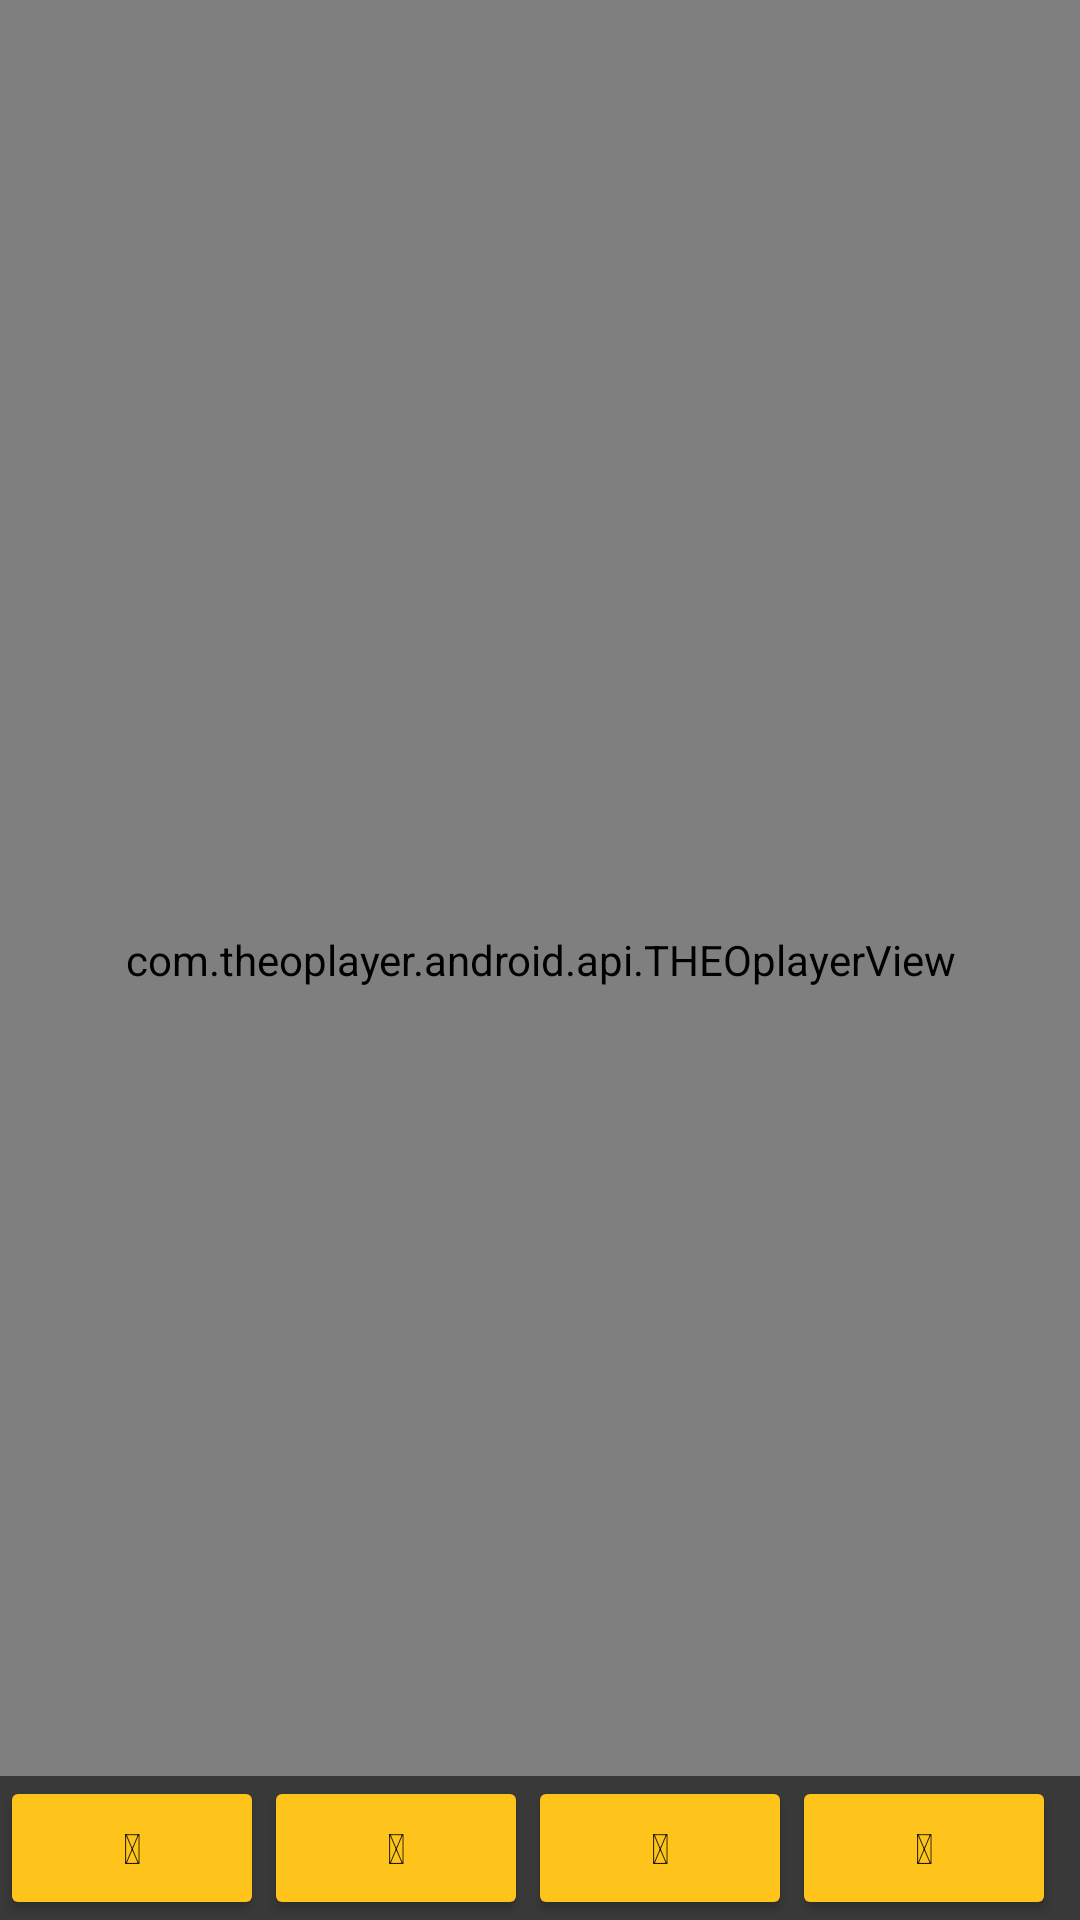

Here is an Android app screen rendered from its layout file. Give the layout XML and the strings, colors and styles it references.
<!-- AndroidManifest.xml: application theme THEO.Base -->
<!-- res/layout/activity_main.xml -->
<?xml version="1.0" encoding="utf-8"?>
<layout
    xmlns:android="http://schemas.android.com/apk/res/android"
    xmlns:app="http://schemas.android.com/apk/res-auto"
    xmlns:tools="http://schemas.android.com/tools"
    tools:context=".ui.PlayerActivity">

    <FrameLayout
        android:layout_width="match_parent"
        android:layout_height="match_parent"
        android:orientation="vertical">


        <com.theoplayer.android.api.THEOplayerView
        android:id="@+id/theoPlayerView"
        android:background="@color/THEOYellow"
        android:layout_width="match_parent"
        android:layout_height="match_parent"
        app:chromeless="true">

        </com.theoplayer.android.api.THEOplayerView>

        
        <LinearLayout
        android:gravity="bottom"
        android:layout_gravity="bottom"
        android:background="@color/THEOGray"
        android:layout_width="match_parent"
        android:layout_height="wrap_content"
        android:id="@+id/trickbar"
        android:orientation="horizontal"
        tools:ignore="MissingConstraints">

        <Button
            android:id="@+id/playPauseBtn"
            android:layout_width="wrap_content"
            android:layout_height="wrap_content"
            android:width="@dimen/iconSize"
            android:height="@dimen/iconSize"
            android:text="@string/playIcon" />

        <Button
            android:id="@+id/backwardBtn"
            android:layout_width="wrap_content"
            android:layout_height="wrap_content"
            android:width="@dimen/iconSize"
            android:height="@dimen/iconSize"
            android:text="@string/backward" />

        <Button
            android:id="@+id/forwardBtn"
            android:layout_width="wrap_content"
            android:layout_height="wrap_content"
            android:width="@dimen/iconSize"
            android:height="@dimen/iconSize"
            android:text="@string/forward" />

        <Button
            android:id="@+id/fbckBtn"
            android:layout_width="wrap_content"
            android:layout_height="wrap_content"
            android:width="@dimen/iconSize"
            android:height="@dimen/iconSize"
            android:text="@string/skipB" />

        <Button
            android:id="@+id/ffwdBtn"
            android:layout_width="wrap_content"
            android:layout_height="wrap_content"
            android:width="@dimen/iconSize"
            android:height="@dimen/iconSize"
            android:text="@string/skipF" />


        <Button
            android:id="@+id/volumeDownBtn"
            android:layout_width="wrap_content"
            android:layout_height="wrap_content"
            android:width="@dimen/iconSize"
            android:height="@dimen/iconSize"
            android:text="@string/volumeDown" />

        <Button
            android:id="@+id/volumeUpBtn"
            android:layout_width="wrap_content"
            android:layout_height="wrap_content"
            android:width="@dimen/iconSize"
            android:height="@dimen/iconSize"
            android:text="@string/volumeUp" />

        <Button
            android:id="@+id/ccBtn"
            android:layout_width="wrap_content"
            android:layout_height="wrap_content"
            android:width="@dimen/iconSize"
            android:height="@dimen/iconSize"
            android:text="@string/cc" />

        <Button
            android:id="@+id/qualityBtn"
            android:layout_width="wrap_content"
            android:layout_height="wrap_content"
            android:width="@dimen/iconSize"
            android:height="@dimen/iconSize"
            android:text="@string/quality" />

        <LinearLayout
            android:layout_width="match_parent"
            android:layout_height="match_parent"
            android:orientation="vertical">

            <ProgressBar
                android:id="@+id/progress"
                style="@android:style/Widget.ProgressBar.Horizontal"
                android:layout_width="match_parent"
                android:layout_height="12dp"
                android:layout_marginTop="6dp"
                android:max="100"
                android:paddingStart="8dp"
                android:paddingEnd="8dp"
                android:progress="0">

            </ProgressBar>

            <TextView
                android:id="@+id/time"
                android:layout_width="match_parent"
                android:layout_height="wrap_content"
                android:layout_marginStart="10dp"
                android:layout_marginTop="1dp"
                android:text=""
                android:textSize="12dp"></TextView>
        </LinearLayout>

</LinearLayout>





    </FrameLayout>
</layout>
<!-- resources referenced by this layout -->
<resources>
  <color name="THEOGray">#393939</color>
  <color name="THEOYellow">#FFC41C</color>
  <string name="backward"></string>
  <string name="cc"></string>
  <string name="forward"></string>
  <string name="playIcon"></string>
  <string name="quality"></string>
  <string name="skipB"></string>
  <string name="skipF"></string>
  <string name="volumeDown"></string>
  <string name="volumeUp"></string>
  <style name="THEO.Base" parent="Theme.AppCompat.Light">
          <item name="android:windowBackground">@color/THEOGray</item>
  
          <item name="android:colorPrimary">@color/THEOGray</item>
          <item name="android:colorPrimaryDark">@color/THEOGray</item>
          <item name="android:colorButtonNormal">@color/THEOYellow</item>
          <item name="android:colorPressedHighlight">@color/THEOYellowAlt</item>
      </style>
  <color name="THEOYellowAlt">#FFB400</color>
</resources>
